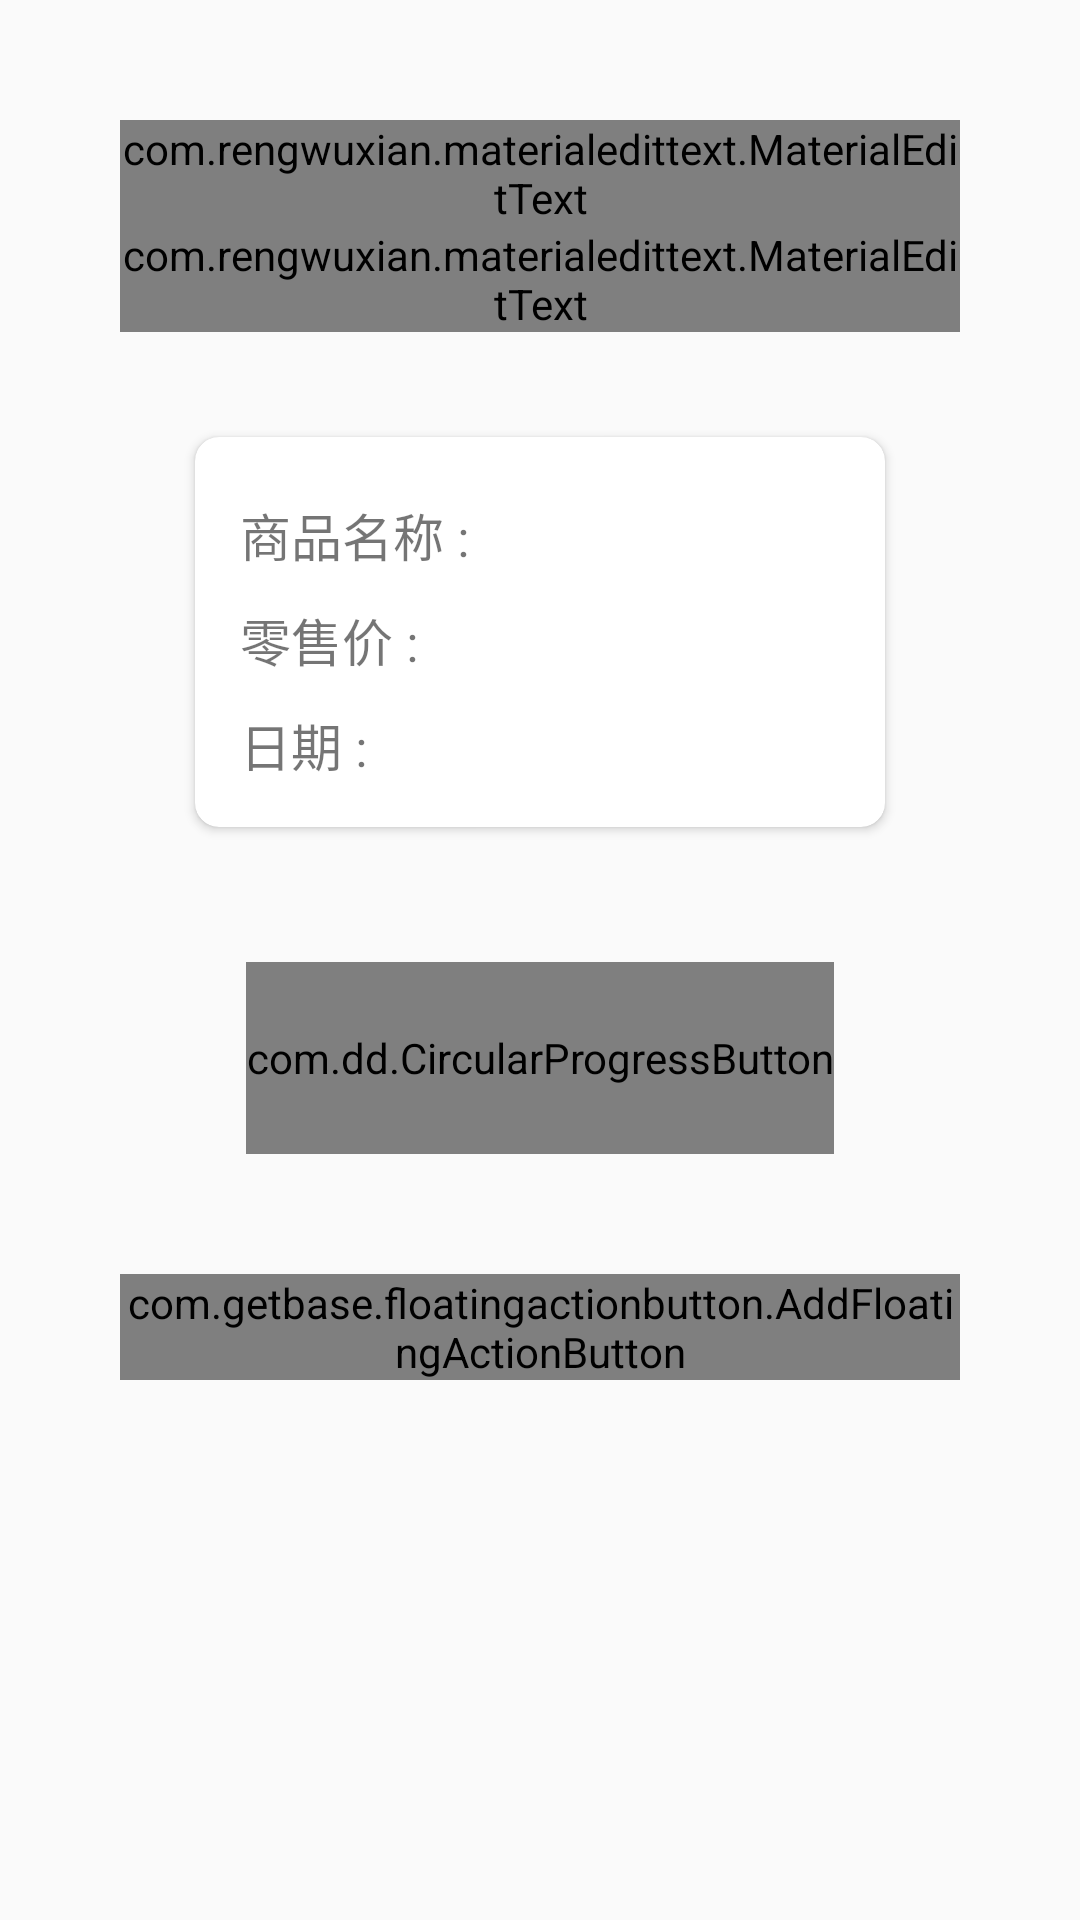

Write the Android layout XML for this screen, with the resource values it uses.
<!-- AndroidManifest.xml: application theme AppTheme -->
<!-- res/layout/fragment_exporting.xml -->
<?xml version="1.0" encoding="utf-8"?>
<LinearLayout xmlns:android="http://schemas.android.com/apk/res/android"
    xmlns:app="http://schemas.android.com/apk/res-auto"
    xmlns:card_view="http://schemas.android.com/apk/res-auto"
    xmlns:fab="http://schemas.android.com/apk/res-auto"
    android:layout_width="match_parent"
    android:layout_height="match_parent"
    android:orientation="vertical"
    android:padding="40dp">

    <com.rengwuxian.materialedittext.MaterialEditText
        android:id="@+id/et_bar_code"
        android:layout_width="match_parent"
        android:layout_height="wrap_content"
        android:hint="条形码"
        android:inputType="numberDecimal"
        android:singleLine="true"
        app:met_floatingLabel="normal" />

    <com.rengwuxian.materialedittext.MaterialEditText
        android:id="@+id/et_count"
        android:layout_width="match_parent"
        android:layout_height="wrap_content"
        android:layout_marginBottom="10dp"
        android:hint="销售数量"
        android:inputType="numberDecimal"
        android:singleLine="true"
        app:met_floatingLabel="normal" />

    <android.support.v7.widget.CardView
        android:layout_width="match_parent"
        android:layout_height="wrap_content"
        android:layout_margin="25dp"
        card_view:cardCornerRadius="8dp">

        <LinearLayout
            android:layout_width="match_parent"
            android:layout_height="wrap_content"
            android:layout_margin="15dp"
            android:orientation="vertical">

            <LinearLayout
                android:layout_width="match_parent"
                android:layout_height="wrap_content"
                android:layout_marginTop="5dp"
                android:orientation="horizontal">

                <TextView
                    android:layout_width="wrap_content"
                    android:layout_height="wrap_content"
                    android:text="商品名称 :"
                    android:textSize="17sp" />

                <TextView
                    android:id="@+id/tv_goods_name"
                    android:layout_width="wrap_content"
                    android:layout_height="wrap_content"
                    android:paddingLeft="7dp"
                    android:ellipsize="end"
                    android:singleLine="true"
                    android:textSize="17sp" />

            </LinearLayout>


            <LinearLayout
                android:layout_width="match_parent"
                android:layout_height="wrap_content"
                android:gravity="center_vertical"
                android:layout_marginBottom="10dp"
                android:layout_marginTop="10dp"
                android:orientation="horizontal">

                <TextView
                    android:layout_width="wrap_content"
                    android:layout_height="wrap_content"
                    android:text="零售价 :"
                    android:textSize="17sp" />

                <TextView
                    android:id="@+id/tv_export_price"
                    android:layout_width="wrap_content"
                    android:layout_height="wrap_content"
                    android:paddingLeft="7dp"
                    android:ellipsize="end"
                    android:singleLine="true"
                    android:textSize="17sp" />
            </LinearLayout>

            <LinearLayout
                android:layout_width="match_parent"
                android:layout_height="wrap_content">

                <TextView
                    android:layout_width="wrap_content"
                    android:layout_height="wrap_content"
                    android:text="日期 :"
                    android:textSize="17sp" />

                <TextView
                    android:id="@+id/tv_date"
                    android:layout_width="wrap_content"
                    android:layout_height="wrap_content"
                    android:paddingLeft="7dp"
                    android:ellipsize="end"
                    android:singleLine="true"
                    android:textSize="17sp" />

            </LinearLayout>

        </LinearLayout>

    </android.support.v7.widget.CardView>

    <com.dd.CircularProgressButton
        android:id="@+id/cb_account"
        android:layout_width="196dp"
        android:layout_height="64dp"
        android:layout_gravity="center_horizontal"
        android:layout_marginTop="20dp"
        android:textColor="@color/white"
        android:textSize="18sp"
        app:cpb_cornerRadius="48dp"
        app:cpb_iconComplete="@drawable/ic_action_accept"
        app:cpb_iconError="@drawable/ic_action_cancel"
        app:cpb_textIdle="结 账" />

    <com.getbase.floatingactionbutton.AddFloatingActionButton
        android:id="@+id/action_add_onece"
        android:layout_width="wrap_content"
        android:layout_height="wrap_content"
        android:layout_gravity="right|bottom"
        android:layout_marginTop="40dp"
        fab:fab_colorNormal="@color/half_blue"
        fab:fab_colorPressed="@color/blue"
        fab:fab_plusIconColor="@color/white" />

</LinearLayout>
<!-- resources referenced by this layout -->
<resources>
  <color name="blue">#0000ff</color>
  <color name="half_blue">#5353ff</color>
  <color name="white">#FFFFFFFF</color>
  <style name="AppTheme" parent="Theme.AppCompat.Light.NoActionBar">
          
          <item name="colorPrimary">@color/colorPrimary</item>
          <item name="colorPrimaryDark">@color/colorPrimaryDark</item>
          <item name="colorAccent">@color/colorAccent</item>
      </style>
  <color name="colorPrimary">#3F51B5</color>
  <color name="colorPrimaryDark">#303F9F</color>
  <color name="colorAccent">#FF4081</color>
</resources>
